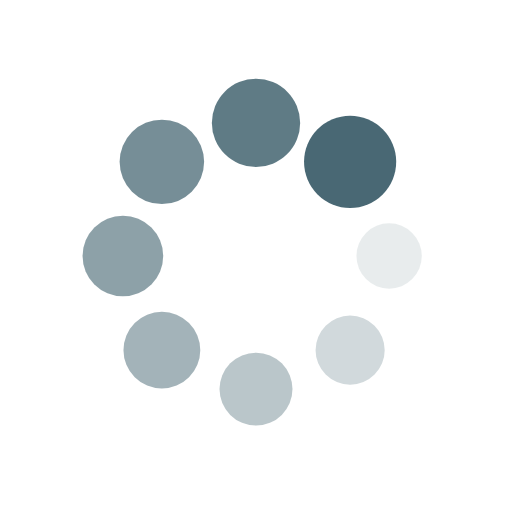
t = 0.00 s
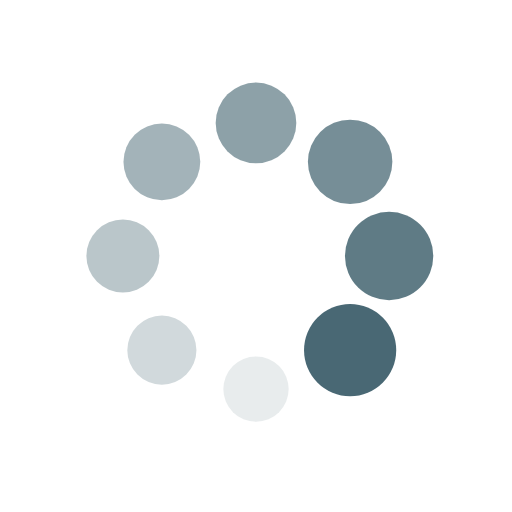
t = 0.25 s
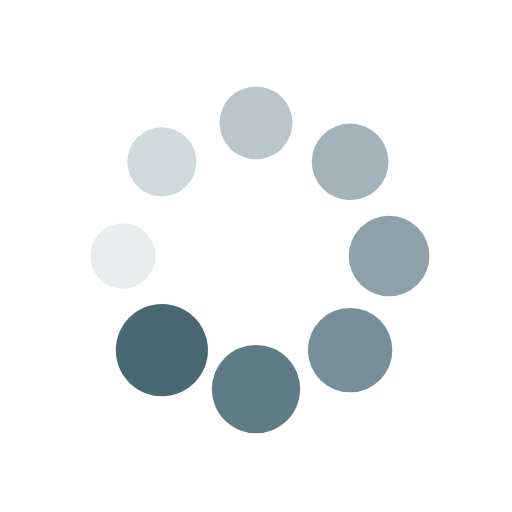
t = 0.50 s
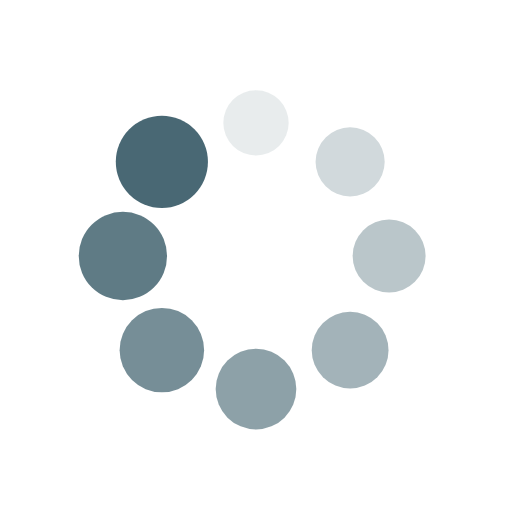
t = 0.75 s

The animated SVG that drew these frames (rendered in a browser with its animation timeline set to each time). Animation: 16 SMIL elements (animate=8,animateTransform=8); one cycle of 1.00 s, repeats indefinitely.

<svg xmlns="http://www.w3.org/2000/svg" width="71" height="71" viewBox="0 0 100 100" preserveAspectRatio="xMidYMid"><g transform="translate(76 50)"><circle r="6" fill="#496874"><animateTransform attributeName="transform" type="scale" begin="-0.875s" values="1.5 1.5;1 1" keyTimes="0;1" dur="1s" repeatCount="indefinite"/><animate attributeName="fill-opacity" keyTimes="0;1" dur="1s" repeatCount="indefinite" values="1;0" begin="-0.875s"/></circle></g><g transform="rotate(45 -48.355 116.74)"><circle r="6" fill="#496874" fill-opacity=".875"><animateTransform attributeName="transform" type="scale" begin="-0.75s" values="1.5 1.5;1 1" keyTimes="0;1" dur="1s" repeatCount="indefinite"/><animate attributeName="fill-opacity" keyTimes="0;1" dur="1s" repeatCount="indefinite" values="1;0" begin="-0.75s"/></circle></g><g transform="rotate(90 -13 63)"><circle r="6" fill="#496874" fill-opacity=".75"><animateTransform attributeName="transform" type="scale" begin="-0.625s" values="1.5 1.5;1 1" keyTimes="0;1" dur="1s" repeatCount="indefinite"/><animate attributeName="fill-opacity" keyTimes="0;1" dur="1s" repeatCount="indefinite" values="1;0" begin="-0.625s"/></circle></g><g transform="rotate(135 1.645 40.74)"><circle r="6" fill="#496874" fill-opacity=".625"><animateTransform attributeName="transform" type="scale" begin="-0.5s" values="1.5 1.5;1 1" keyTimes="0;1" dur="1s" repeatCount="indefinite"/><animate attributeName="fill-opacity" keyTimes="0;1" dur="1s" repeatCount="indefinite" values="1;0" begin="-0.5s"/></circle></g><g transform="rotate(180 12 25)"><circle r="6" fill="#496874" fill-opacity=".5"><animateTransform attributeName="transform" type="scale" begin="-0.375s" values="1.5 1.5;1 1" keyTimes="0;1" dur="1s" repeatCount="indefinite"/><animate attributeName="fill-opacity" keyTimes="0;1" dur="1s" repeatCount="indefinite" values="1;0" begin="-0.375s"/></circle></g><g transform="rotate(-135 22.355 9.26)"><circle r="6" fill="#496874" fill-opacity=".375"><animateTransform attributeName="transform" type="scale" begin="-0.25s" values="1.5 1.5;1 1" keyTimes="0;1" dur="1s" repeatCount="indefinite"/><animate attributeName="fill-opacity" keyTimes="0;1" dur="1s" repeatCount="indefinite" values="1;0" begin="-0.25s"/></circle></g><g transform="rotate(-90 37 -13)"><circle r="6" fill="#496874" fill-opacity=".25"><animateTransform attributeName="transform" type="scale" begin="-0.125s" values="1.5 1.5;1 1" keyTimes="0;1" dur="1s" repeatCount="indefinite"/><animate attributeName="fill-opacity" keyTimes="0;1" dur="1s" repeatCount="indefinite" values="1;0" begin="-0.125s"/></circle></g><g transform="rotate(-45 72.355 -66.74)"><circle r="6" fill="#496874" fill-opacity=".125"><animateTransform attributeName="transform" type="scale" begin="0s" values="1.5 1.5;1 1" keyTimes="0;1" dur="1s" repeatCount="indefinite"/><animate attributeName="fill-opacity" keyTimes="0;1" dur="1s" repeatCount="indefinite" values="1;0" begin="0s"/></circle></g></svg>
